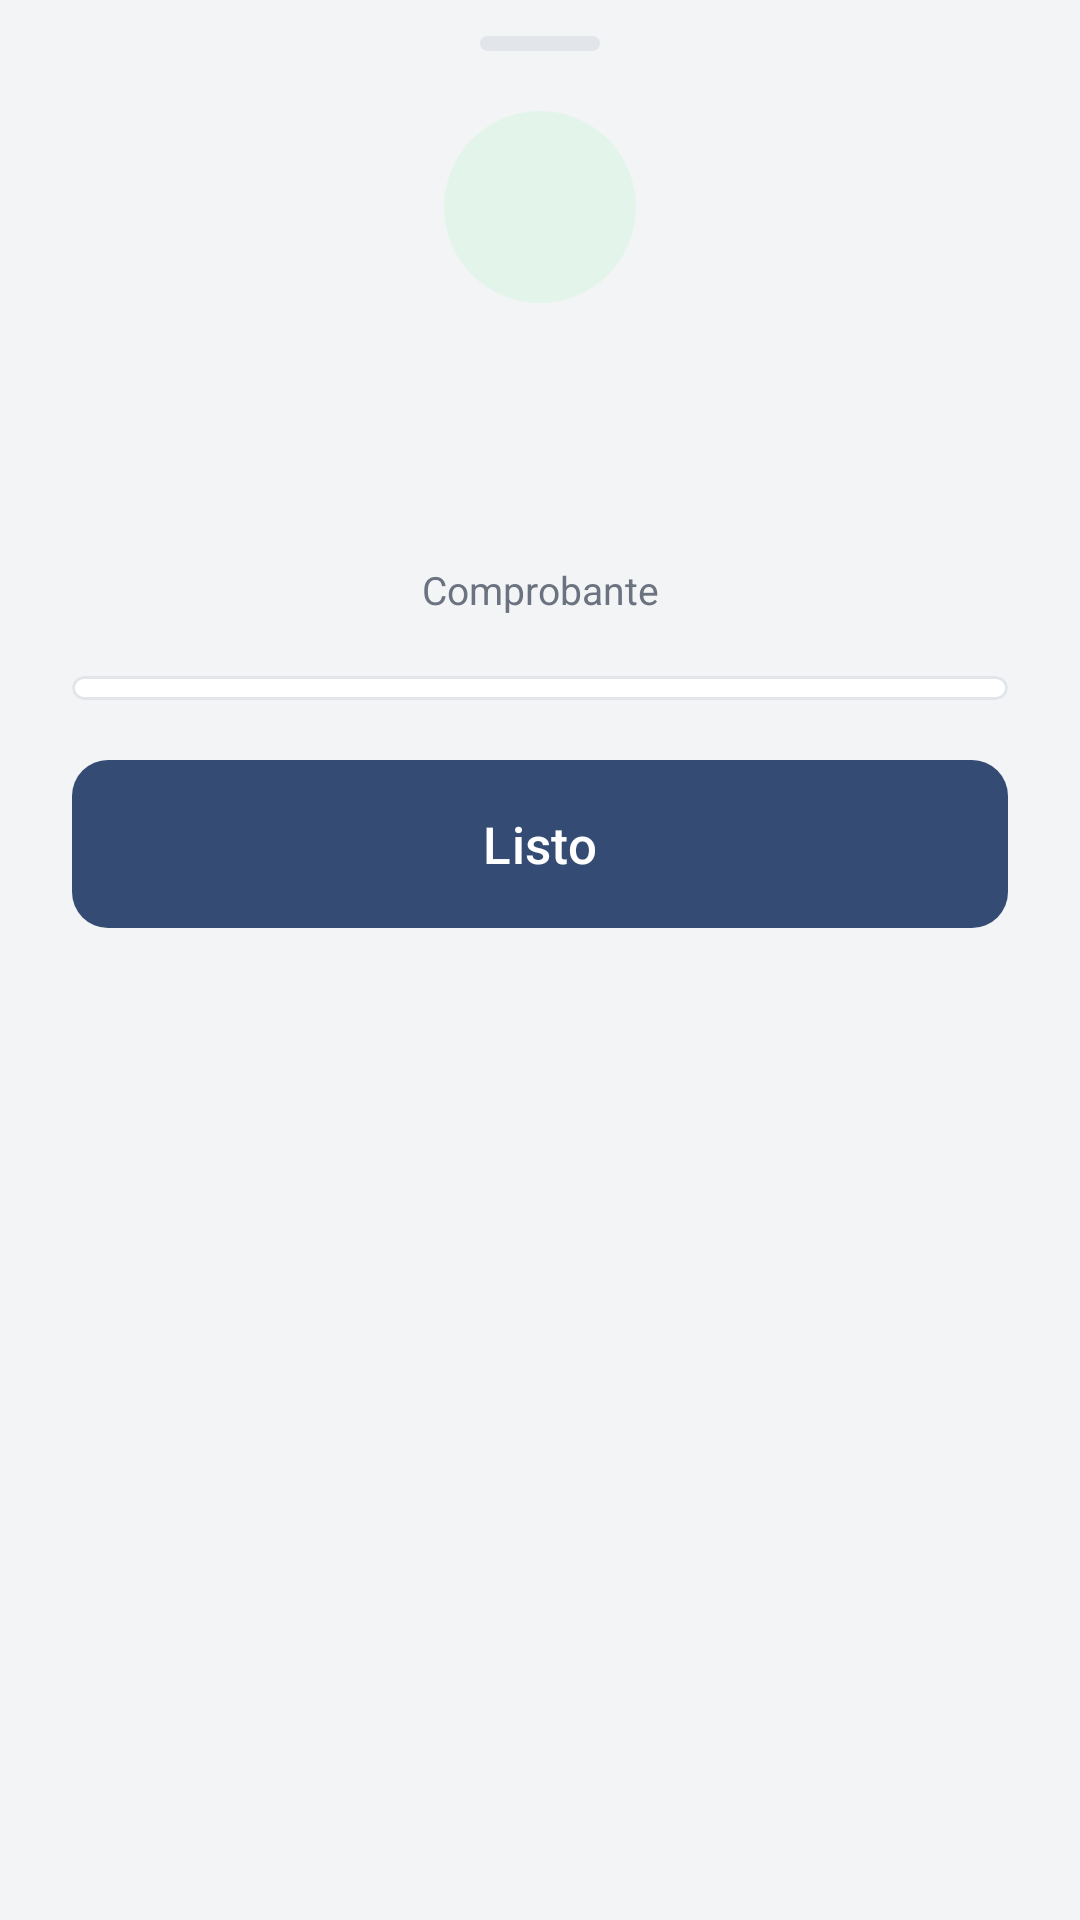

This screen was rendered from an Android layout file. Write that file and the resources it references.
<!-- AndroidManifest.xml: application theme Tema.Eureka -->
<!-- res/layout/hoja_comprobante.xml -->
<?xml version="1.0" encoding="utf-8"?>
<LinearLayout xmlns:android="http://schemas.android.com/apk/res/android"
    xmlns:app="http://schemas.android.com/apk/res-auto"
    android:layout_width="match_parent"
    android:layout_height="wrap_content"
    android:orientation="vertical"
    android:paddingStart="24dp"
    android:paddingTop="12dp"
    android:paddingEnd="24dp"
    android:paddingBottom="24dp">

    <View
        android:layout_width="40dp"
        android:layout_height="5dp"
        android:layout_gravity="center_horizontal"
        android:background="@drawable/asa_hoja_fondo" />

    <ImageView
        android:layout_width="64dp"
        android:layout_height="64dp"
        android:layout_gravity="center_horizontal"
        android:layout_marginTop="20dp"
        android:background="@drawable/circulo_fondo"
        android:backgroundTint="@color/ingreso_fondo"
        android:importantForAccessibility="no"
        android:padding="14dp"
        android:src="@drawable/ic_exito"
        app:tint="@color/ingreso" />

    <TextView
        android:id="@+id/lblMensaje"
        android:layout_width="match_parent"
        android:layout_height="wrap_content"
        android:layout_marginTop="14dp"
        android:accessibilityLiveRegion="polite"
        android:fontFamily="sans-serif-medium"
        android:gravity="center"
        android:textColor="@color/texto_oscuro"
        android:textSize="18sp" />

    <TextView
        android:id="@+id/lblImporte"
        android:layout_width="match_parent"
        android:layout_height="wrap_content"
        android:layout_marginTop="6dp"
        android:fontFamily="sans-serif-medium"
        android:gravity="center"
        android:textColor="@color/eureka_primario"
        android:textSize="30sp" />

    <TextView
        android:layout_width="match_parent"
        android:layout_height="wrap_content"
        android:layout_marginTop="2dp"
        android:gravity="center"
        android:text="@string/comp_titulo"
        android:textColor="@color/texto_secundario"
        android:textSize="13sp" />

    <com.google.android.material.card.MaterialCardView
        style="@style/Tarjeta"
        android:layout_width="match_parent"
        android:layout_height="wrap_content"
        android:layout_marginTop="20dp">

        <LinearLayout
            android:id="@+id/listaDatos"
            android:layout_width="match_parent"
            android:layout_height="wrap_content"
            android:divider="@drawable/divisor"
            android:orientation="vertical"
            android:paddingTop="4dp"
            android:paddingBottom="4dp"
            android:showDividers="middle" />
    </com.google.android.material.card.MaterialCardView>

    <com.google.android.material.button.MaterialButton
        android:id="@+id/btnListo"
        style="@style/BotonPrimario"
        android:layout_marginTop="20dp"
        android:text="@string/comp_listo" />
</LinearLayout>
<!-- resources referenced by this layout -->
<resources>
  <color name="eureka_primario">#344C74</color>
  <color name="ingreso">#157F4A</color>
  <color name="ingreso_fondo">#E3F5EA</color>
  <color name="texto_oscuro">#1F2937</color>
  <color name="texto_secundario">#6B7280</color>
  <!-- drawable asa_hoja_fondo (drawable) -->
  <?xml version="1.0" encoding="utf-8"?>
  <shape xmlns:android="http://schemas.android.com/apk/res/android"
      android:shape="rectangle">
      <solid android:color="@color/borde_tarjeta" />
      <corners android:radius="3dp" />
  </shape>
  <!-- drawable circulo_fondo (drawable) -->
  <?xml version="1.0" encoding="utf-8"?>
  <shape xmlns:android="http://schemas.android.com/apk/res/android"
      android:shape="oval">
      <solid android:color="@color/eureka_primario_suave" />
  </shape>
  <!-- drawable divisor (drawable) -->
  <?xml version="1.0" encoding="utf-8"?>
  <inset xmlns:android="http://schemas.android.com/apk/res/android"
      android:insetLeft="16dp"
      android:insetRight="16dp">
      <shape android:shape="rectangle">
          <solid android:color="@color/borde_tarjeta" />
          <size android:height="1dp" />
      </shape>
  </inset>
  <string name="comp_listo">Listo</string>
  <string name="comp_titulo">Comprobante</string>
  <style name="BotonPrimario" parent="Widget.Material3.Button">
          <item name="android:layout_width">match_parent</item>
          <item name="android:layout_height">56dp</item>
          <item name="backgroundTint">@color/boton_primario_fondo</item>
          <item name="android:textColor">@color/blanco</item>
          <item name="android:textSize">17sp</item>
          <item name="android:insetTop">0dp</item>
          <item name="android:insetBottom">0dp</item>
          <item name="cornerRadius">12dp</item>
      </style>
  <style name="Tarjeta" parent="Widget.Material3.CardView.Outlined">
          <item name="cardBackgroundColor">@color/blanco</item>
          <item name="strokeColor">@color/borde_tarjeta</item>
          <item name="strokeWidth">1dp</item>
          <item name="cardCornerRadius">16dp</item>
          <item name="cardElevation">0dp</item>
      </style>
  <color name="borde_tarjeta">#E2E5EA</color>
  <color name="eureka_primario_suave">#E9EEF6</color>
  <color name="blanco">#FFFFFF</color>
  <color name="borde_campo">#8A8F98</color>
  <color name="texto_error">#C62828</color>
  <color name="fondo_app">#F3F4F6</color>
  <style name="Tema.Eureka.Dialogo" parent="ThemeOverlay.Material3.MaterialAlertDialog">
          <item name="colorPrimary">@color/eureka_primario</item>
          <item name="colorSurfaceContainerHigh">@color/blanco</item>
      </style>
  <style name="Tema.Eureka.HojaInferior" parent="ThemeOverlay.Material3.BottomSheetDialog">
          <item name="bottomSheetStyle">@style/HojaInferior</item>
          <item name="android:backgroundDimAmount">0.45</item>
      </style>
  <style name="Campo" parent="Widget.Material3.TextInputLayout.OutlinedBox">
          <item name="boxStrokeColor">@color/eureka_primario</item>
          <item name="boxCornerRadiusTopStart">10dp</item>
          <item name="boxCornerRadiusTopEnd">10dp</item>
          <item name="boxCornerRadiusBottomStart">10dp</item>
          <item name="boxCornerRadiusBottomEnd">10dp</item>
          <item name="hintTextColor">@color/eureka_primario</item>
          <item name="startIconTint">@color/texto_secundario</item>
          <item name="android:layout_width">match_parent</item>
          <item name="android:layout_height">wrap_content</item>
      </style>
  <style name="HojaInferior" parent="Widget.Material3.BottomSheet.Modal">
          <item name="backgroundTint">@color/blanco</item>
          <item name="shapeAppearanceOverlay">@style/FormaHojaInferior</item>
      </style>
  <style name="FormaHojaInferior" parent="">
          <item name="cornerFamily">rounded</item>
          <item name="cornerSizeTopLeft">24dp</item>
          <item name="cornerSizeTopRight">24dp</item>
          <item name="cornerSizeBottomLeft">0dp</item>
          <item name="cornerSizeBottomRight">0dp</item>
      </style>
</resources>
